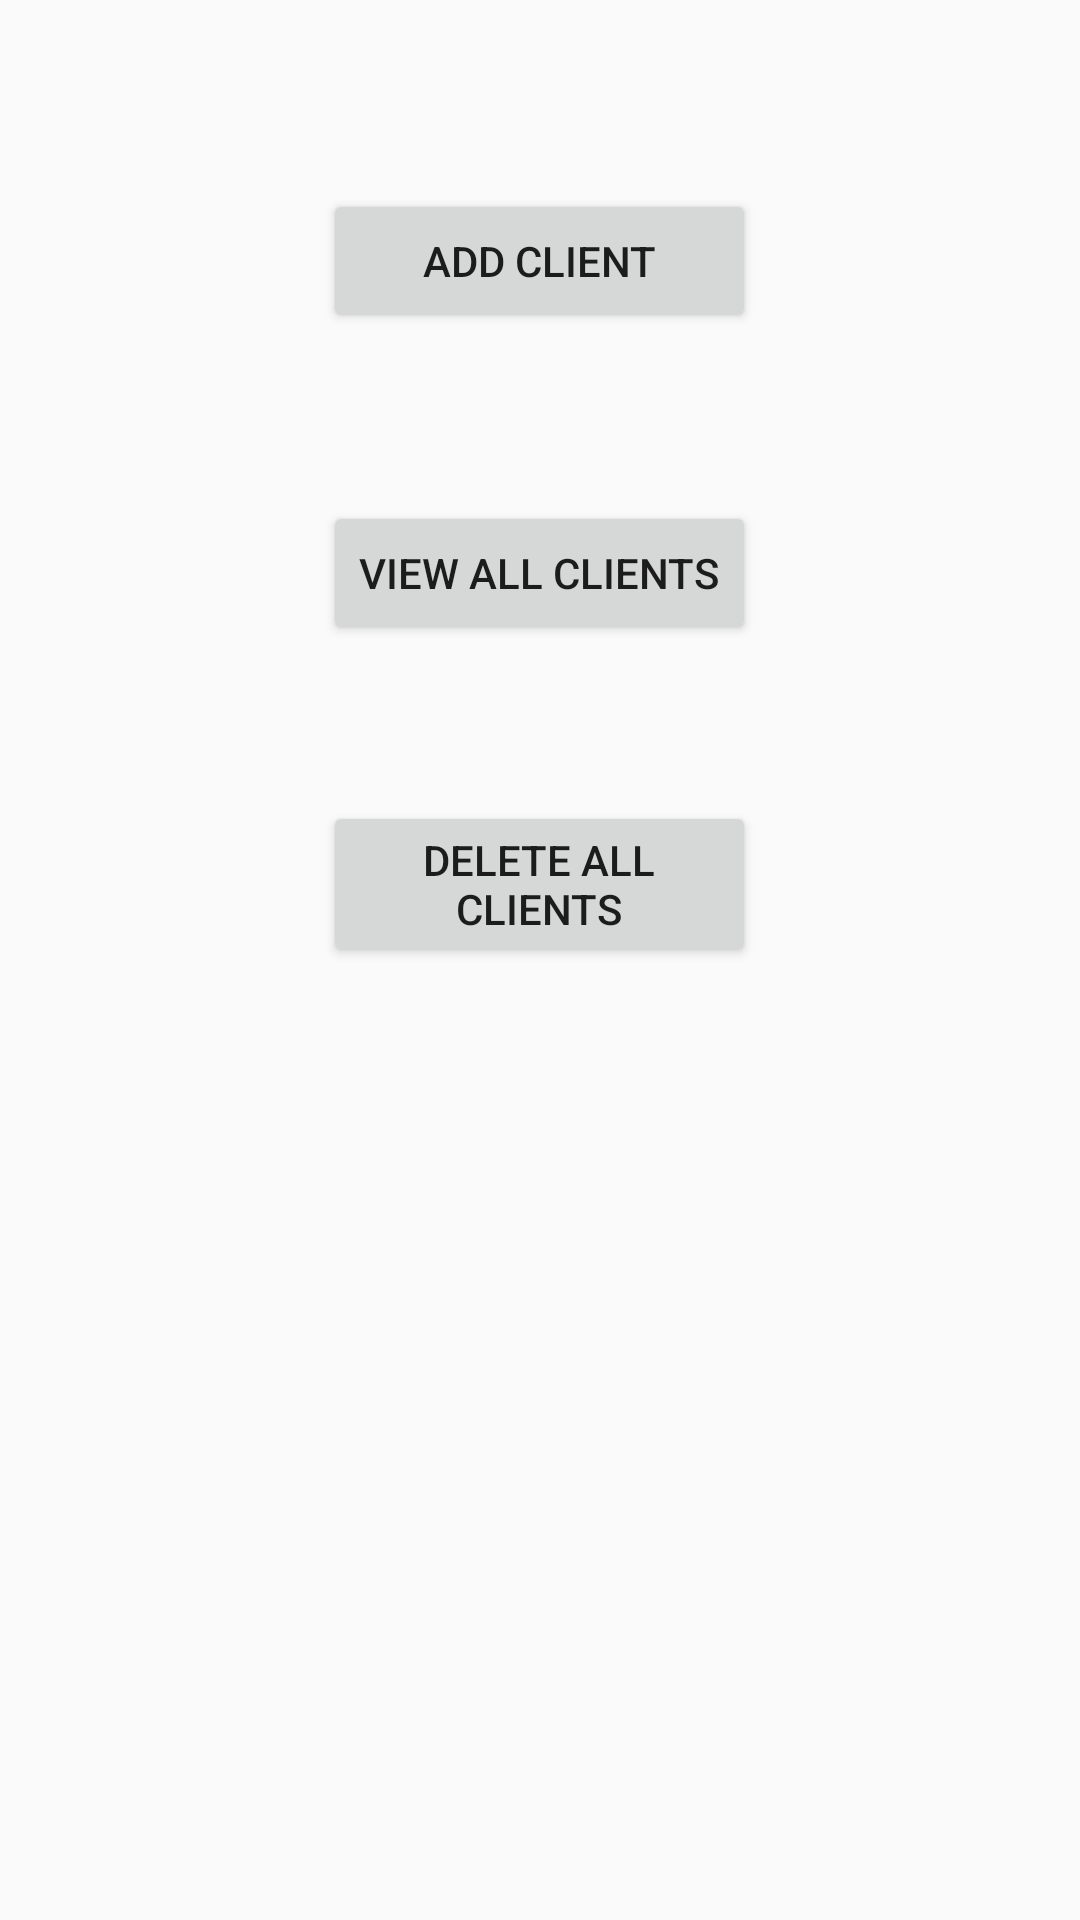

Layout XML and referenced resources for this Android screen:
<!-- AndroidManifest.xml: application theme AppTheme -->
<!-- res/layout/activity_menu.xml -->
<?xml version="1.0" encoding="utf-8"?>
<RelativeLayout xmlns:android="http://schemas.android.com/apk/res/android"
    xmlns:tools="http://schemas.android.com/tools"
    android:layout_width="match_parent"
    android:layout_height="match_parent"
    android:paddingBottom="@dimen/activity_vertical_margin"
    android:paddingLeft="@dimen/activity_horizontal_margin"
    android:paddingRight="@dimen/activity_horizontal_margin"
    android:paddingTop="@dimen/activity_vertical_margin"
    tools:context=".activities.MenuActivity">

    <Button
        android:layout_width="wrap_content"
        android:layout_height="wrap_content"
        android:text="Add Client"
        android:id="@+id/button"
        android:layout_marginTop="63dp"
        android:layout_alignParentTop="true"
        android:onClick="invokeEvent"
        android:layout_alignRight="@+id/button2"
        android:layout_alignEnd="@+id/button2"
        android:layout_alignLeft="@+id/button2"
        android:layout_alignStart="@+id/button2" />

    <Button
        android:layout_width="wrap_content"
        android:layout_height="wrap_content"
        android:text="View all Clients"
        android:id="@+id/button2"
        android:layout_marginTop="56dp"
        android:layout_below="@+id/button"
        android:layout_centerHorizontal="true"
        android:onClick="viewAll"/>

    <Button
        android:layout_width="wrap_content"
        android:layout_height="wrap_content"
        android:text="Delete all Clients"
        android:id="@+id/button3"
        android:layout_below="@+id/button2"
        android:layout_alignLeft="@+id/button2"
        android:layout_alignStart="@+id/button2"
        android:layout_marginTop="52dp"
        android:layout_alignRight="@+id/button2"
        android:layout_alignEnd="@+id/button2"
        android:onClick="deleteAll"/>

</RelativeLayout>
<!-- resources referenced by this layout -->
<resources>
  <style name="AppTheme" parent="Theme.AppCompat.Light.DarkActionBar">
       
  
      </style>
</resources>
